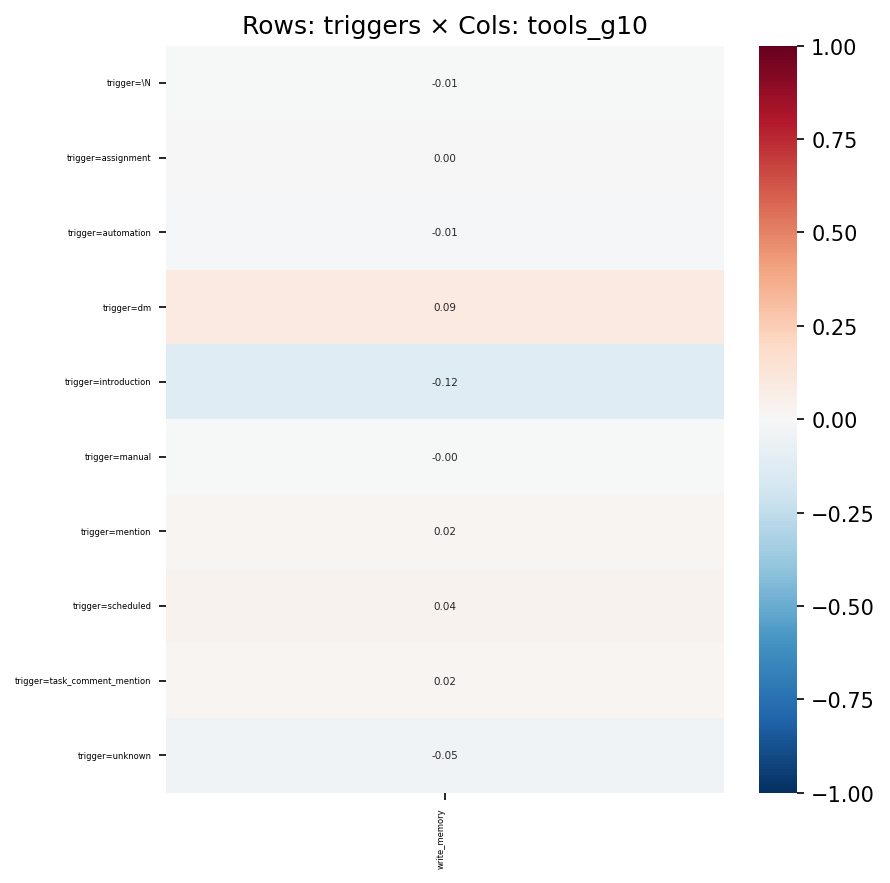

Source data for this figure (header and first rows):
, write_memory
trigger=\N, -0.005577
trigger=assignment, 0.004604
trigger=automation, -0.01082
trigger=dm, 0.09176
trigger=introduction, -0.1177
trigger=manual, -0.003123
trigger=mention, 0.02036
trigger=scheduled, 0.03705
trigger=task_comment_mention, 0.01588
trigger=unknown, -0.04557
